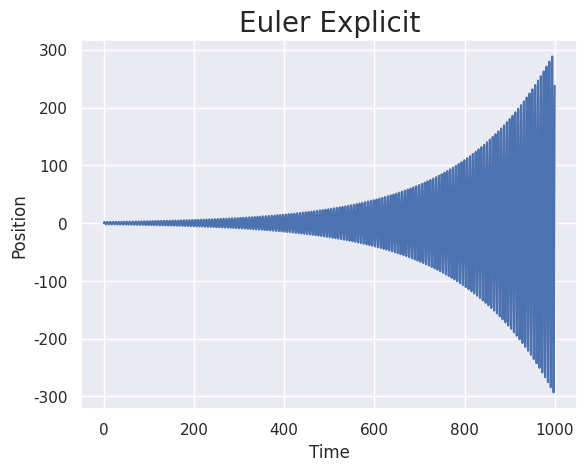
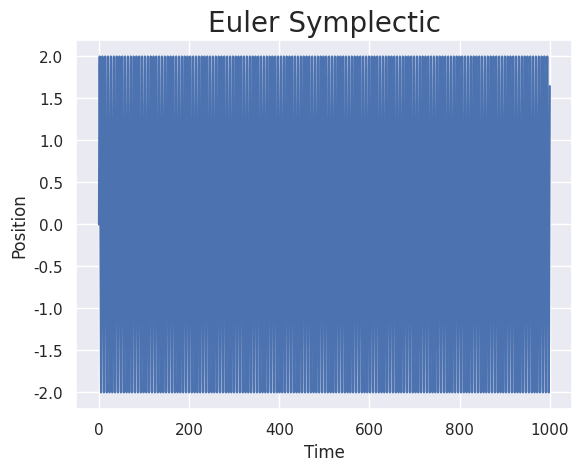
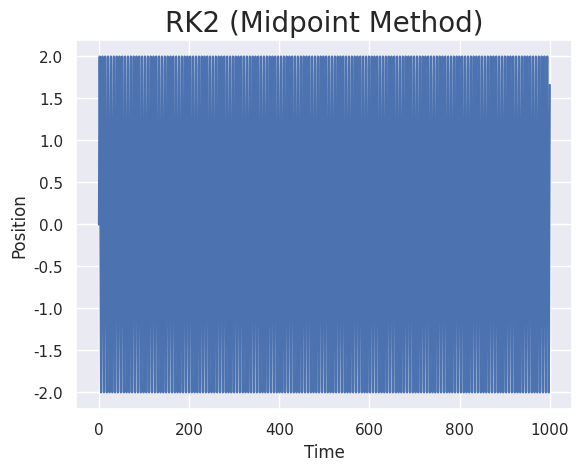
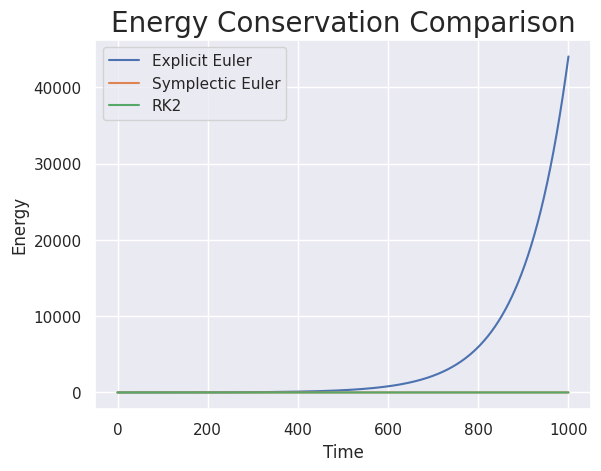
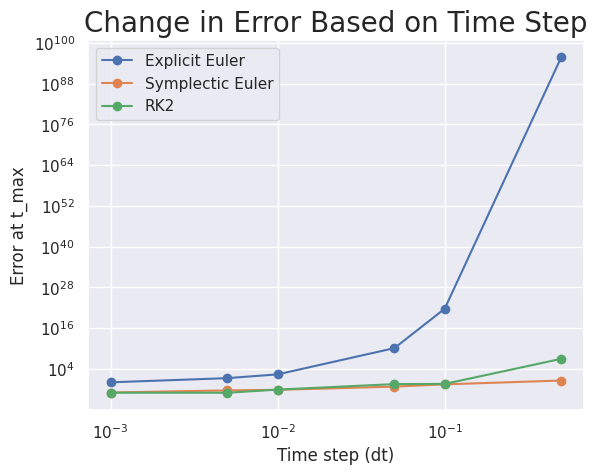

These charts were generated, in order, by the following Python code:
import numpy as np
import matplotlib.pyplot as plt
import seaborn as sns
sns.set_theme()

# Setup
omega_sq = 1
x0, v0 = 0, 2
dt = 0.01
t_max = 1000
n_steps = int(t_max / dt)
t_euler = np.linspace(0, t_max, n_steps)

# Euler explicit
x_expl = np.zeros(n_steps)
v_expl = np.zeros(n_steps)
Ee = np.zeros(n_steps)
x_expl[0], v_expl[0] = x0, v0
Ee[0] = 0.5*v_expl[0]**2 + 0.5*omega_sq*x_expl[0]**2

for i in range(n_steps - 1):
    a = -omega_sq * x_expl[i]
    x_expl[i+1] = x_expl[i] + v_expl[i] * dt
    v_expl[i+1] = v_expl[i] + a * dt
    Ee[i+1] = 0.5*v_expl[i+1]**2 + 0.5*omega_sq*x_expl[i+1]**2

plt.plot(t_euler, x_expl)
plt.ylabel("Position")
plt.xlabel("Time")
plt.title('Euler Explicit', fontsize=20)
plt.show()

# Euler symplectic
x_sympl = np.zeros(n_steps)
v_sympl = np.zeros(n_steps)
Es = np.zeros(n_steps)
x_sympl[0], v_sympl[0] = x0, v0
Es[0] = 0.5*v_sympl[0]**2 + 0.5*omega_sq*x_sympl[0]**2

for i in range(n_steps - 1):
    a = -omega_sq * x_sympl[i]
    v_sympl[i+1] = v_sympl[i] + a * dt
    x_sympl[i+1] = x_sympl[i] + v_sympl[i+1] * dt
    Es[i+1] = 0.5*v_sympl[i+1]**2 + 0.5*omega_sq*x_sympl[i+1]**2

plt.plot(t_euler, x_sympl)
plt.ylabel("Position")
plt.xlabel("Time")
plt.title('Euler Symplectic', fontsize=20)
plt.show()

# RK2 -- midpoint method 

x_rk2 = np.zeros(n_steps)
v_rk2 = np.zeros(n_steps)
E_rk2 = np.zeros(n_steps)
x_rk2[0], v_rk2[0] = x0, v0
E_rk2[0] = 0.5*v_rk2[0]**2 + 0.5*omega_sq*x_rk2[0]**2

def f(x, v):
    return v, -omega_sq*x    # Returns (dx/dt, dv/dt) = (v, a)

for i in range(n_steps - 1):
    # slope evaluation at the start
    k1x, k1v = f(x_rk2[i], v_rk2[i])

    #use slope to estimate midpoint 
    x_mid = x_rk2[i] + 0.5*dt*k1x
    v_mid = v_rk2[i] + 0.5*dt*k1v

    #evaluate the midpoint slope
    k2x, k2v = f(x_mid, v_mid)

    #next step 
    x_rk2[i+1] = x_rk2[i] + dt*k2x
    v_rk2[i+1] = v_rk2[i] + dt*k2v

    E_rk2[i+1] = 0.5*v_rk2[i+1]**2 + 0.5*omega_sq*x_rk2[i+1]**2 

plt.plot(t_euler, x_rk2)
plt.ylabel("Position")
plt.xlabel("Time")
plt.title('RK2 (Midpoint Method)', fontsize=20)
plt.show()

# Energy comparison

plt.plot(t_euler, Ee, label='Explicit Euler')
plt.plot(t_euler, Es, label='Symplectic Euler')
plt.plot(t_euler, E_rk2, label='RK2')
plt.ylabel("Energy")
plt.xlabel("Time")
plt.title('Energy Conservation Comparison', fontsize=20)
plt.legend()
plt.show()

# Exact solution

def exact_solution(t):
    return 2*np.sin(t)   # since omega=1, x0=0, v0=2 → x(t) = 2*sin(t)

# Running for errors 


def run_explicit(dt):
    n = int(t_max/dt)
    x, v = np.zeros(n), np.zeros(n)
    x[0], v[0] = x0, v0
    for i in range(n-1):
        a = -omega_sq*x[i]
        x[i+1] = x[i] + v[i]*dt
        v[i+1] = v[i] + a*dt
    return x[-1]

def run_symplectic(dt):
    n = int(t_max/dt)
    x, v = np.zeros(n), np.zeros(n)
    x[0], v[0] = x0, v0
    for i in range(n-1):
        a = -omega_sq*x[i]
        v[i+1] = v[i] + a*dt
        x[i+1] = x[i] + v[i+1]*dt
    return x[-1]

def run_rk2(dt):
    n = int(t_max/dt)
    x, v = np.zeros(n), np.zeros(n)
    x[0], v[0] = x0, v0
    for i in range(n-1):
        k1x, k1v = f(x[i], v[i])
        x_mid = x[i] + 0.5*dt*k1x
        v_mid = v[i] + 0.5*dt*k1v
        k2x, k2v = f(x_mid, v_mid)
        x[i+1] = x[i] + dt*k2x
        v[i+1] = v[i] + dt*k2v
    return x[-1]

dt_values = np.array([0.5, 0.1, 0.05, 0.01, 0.005, 0.001]) #time range
x_exact = 2*np.sin(t_max)   # exact answer at t_max

errors_expl = []
errors_sympl = []
errors_rk2 = []

for dt in dt_values:
    errors_expl.append(abs(run_explicit(dt) - x_exact))
    errors_sympl.append(abs(run_symplectic(dt) - x_exact))
    errors_rk2.append(abs(run_rk2(dt) - x_exact))

# Error graph - log scale

plt.plot(dt_values, errors_expl, 'o-', label='Explicit Euler')
plt.plot(dt_values, errors_sympl, 'o-', label='Symplectic Euler')
plt.plot(dt_values, errors_rk2, 'o-', label='RK2')
plt.xscale('log')
plt.yscale('log')
plt.xlabel('Time step (dt)')
plt.ylabel('Error at t_max')
plt.title('Change in Error Based on Time Step', fontsize=20)
plt.legend()
plt.show()
